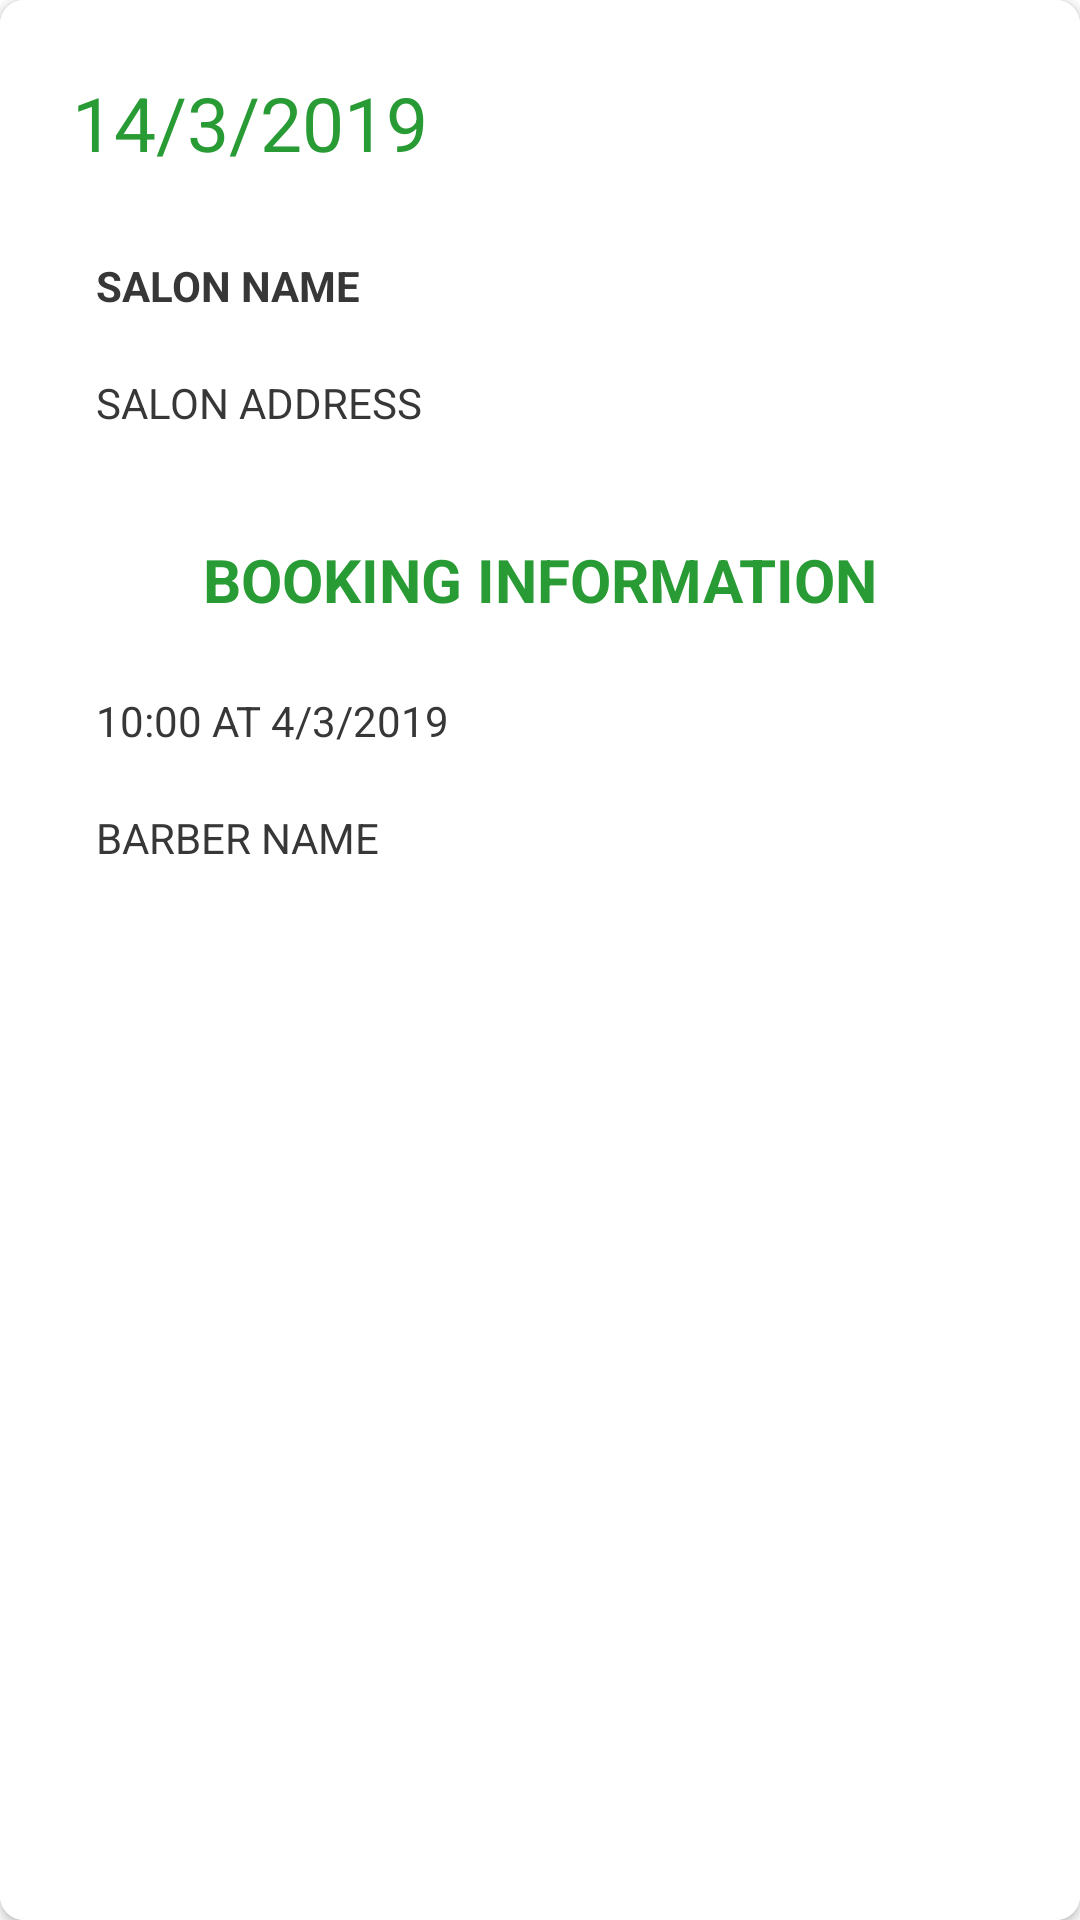

This screen was rendered from an Android layout file. Write that file and the resources it references.
<!-- AndroidManifest.xml: application theme AppTheme -->
<!-- res/layout/raw_history.xml -->
<?xml version="1.0" encoding="utf-8"?>
<androidx.cardview.widget.CardView xmlns:android="http://schemas.android.com/apk/res/android"
    android:layout_width="match_parent"
    android:layout_height="wrap_content"
    xmlns:app="http://schemas.android.com/apk/res-auto"
    android:padding="@dimen/margin8"
    app:cardCornerRadius="@dimen/margin8"
    android:layout_margin="@dimen/margin12"
    android:clickable="true"
    android:foreground="?android:attr/selectableItemBackground"
    android:backgroundTint="?attr/cardbackgroundcolor">

    <androidx.constraintlayout.widget.ConstraintLayout
        android:padding="@dimen/margin12"
        android:layout_width="match_parent"
        android:layout_height="match_parent"
        android:background="?attr/cardbackgroundcolor">

        <TextView
            android:id="@+id/txt_booking_date_history"
            android:layout_width="0dp"
            android:layout_height="wrap_content"
            android:text="14/3/2019"
            android:textSize="25sp"
            android:textColor="?attr/textmaincolor"
            android:padding="@dimen/margin8"
            android:layout_margin="@dimen/margin4"
            app:layout_constraintTop_toTopOf="parent"
            app:layout_constraintEnd_toEndOf="parent"
            app:layout_constraintStart_toStartOf="parent"/>

        <TextView
            android:id="@+id/txt_salon_name_history"
            android:layout_width="wrap_content"
            android:layout_height="wrap_content"
            android:text="Salon Name"
            android:textStyle="bold"
            android:textColor="?attr/textcolor"
            android:textAllCaps="true"
            android:padding="@dimen/margin4"
            android:layout_marginTop="@dimen/margin16"
            android:layout_marginStart="@dimen/margin16"
            app:layout_constraintTop_toBottomOf="@id/txt_booking_date_history"
            app:layout_constraintStart_toStartOf="parent"/>

        <ImageView
            android:visibility="gone"
            android:id="@+id/img_address"
            android:layout_width="wrap_content"
            android:layout_height="wrap_content"
            android:src="@drawable/ic_my_location"
            app:layout_constraintTop_toBottomOf="@id/txt_salon_name_history"
            app:layout_constraintStart_toStartOf="parent"
            android:layout_marginTop="@dimen/margin8"
            android:layout_marginStart="@dimen/margin8"/>
        <TextView
            android:id="@+id/txt_salon_address_history"
            android:layout_width="0dp"
            android:layout_height="wrap_content"
            android:text="Salon Address"
            android:textSize="14sp"
            android:textColor="?attr/textcolor"
            android:textAllCaps="true"
            android:padding="4dp"
            android:layout_marginStart="@dimen/margin16"
            android:layout_marginTop="@dimen/margin12"
            app:layout_constraintEnd_toEndOf="parent"
            app:layout_constraintTop_toBottomOf="@id/txt_salon_name_history"
            app:layout_constraintStart_toEndOf="@id/img_address"/>

        <TextView
            android:id="@+id/txt_booking_information"
            android:layout_width="wrap_content"
            android:layout_height="wrap_content"
            android:text="@string/booking_information"
            android:textStyle="bold"
            android:textSize="20sp"
            android:textAllCaps="true"
            android:textColor="?attr/textmaincolor"
            android:padding="@dimen/margin8"
            android:layout_marginTop="24dp"
            app:layout_constraintEnd_toEndOf="parent"
            app:layout_constraintTop_toBottomOf="@id/txt_salon_address_history"
            app:layout_constraintStart_toStartOf="parent" />


        <ImageView
            android:visibility="gone"
            android:id="@+id/img_time"
            android:layout_width="wrap_content"
            android:layout_height="wrap_content"
            android:src="@drawable/ic_access_time"
            app:layout_constraintTop_toBottomOf="@id/txt_booking_information"
            app:layout_constraintStart_toStartOf="parent"
            android:layout_marginTop="@dimen/margin8" />
        <TextView
            android:id="@+id/txt_booking_time_history"
            android:layout_width="0dp"
            android:layout_height="wrap_content"
            android:text="10:00 at 4/3/2019"
            android:textSize="14sp"
            android:textColor="?attr/textcolor"
            android:textAllCaps="true"
            android:padding="4dp"
            android:layout_marginStart="@dimen/margin16"
            android:layout_marginTop="@dimen/margin12"
            app:layout_constraintEnd_toEndOf="parent"
            app:layout_constraintTop_toBottomOf="@id/txt_booking_information"
            app:layout_constraintStart_toEndOf="@id/img_time"/>

        <ImageView
            android:visibility="gone"
            android:id="@+id/img_barber"
            android:layout_width="wrap_content"
            android:layout_height="wrap_content"
            android:src="@drawable/ic_barber"
            app:layout_constraintTop_toBottomOf="@id/txt_booking_time_history"
            app:layout_constraintStart_toStartOf="parent"
            android:layout_marginTop="@dimen/margin16" />
        <TextView
            android:id="@+id/txt_barber_name_history"
            android:layout_width="0dp"
            android:layout_height="wrap_content"
            android:text="Barber Name"
            android:textSize="14sp"
            android:textColor="?attr/textcolor"
            android:textAllCaps="true"
            android:padding="4dp"
            android:layout_marginStart="@dimen/margin16"
            android:layout_marginTop="@dimen/margin12"
            app:layout_constraintEnd_toEndOf="parent"
            app:layout_constraintTop_toBottomOf="@id/txt_booking_time_history"
            app:layout_constraintStart_toEndOf="@id/img_barber"/>

    </androidx.constraintlayout.widget.ConstraintLayout>

</androidx.cardview.widget.CardView>
<!-- resources referenced by this layout -->
<resources>
  <dimen name="margin12">12dp</dimen>
  <dimen name="margin16">16dp</dimen>
  <dimen name="margin4">4dp</dimen>
  <dimen name="margin8">8dp</dimen>
  <!-- drawable ic_access_time (drawable) -->
  <vector android:autoMirrored="true" android:height="24dp"
      android:viewportHeight="24.0" android:viewportWidth="24.0"
      android:width="24dp" xmlns:android="http://schemas.android.com/apk/res/android">
      <path android:fillColor="?attr/iconcolor" android:pathData="M11.99,2C6.47,2 2,6.48 2,12s4.47,10 9.99,10C17.52,22 22,17.52 22,12S17.52,2 11.99,2zM12,20c-4.42,0 -8,-3.58 -8,-8s3.58,-8 8,-8 8,3.58 8,8 -3.58,8 -8,8zM12.5,7H11v6l5.25,3.15 0.75,-1.23 -4.5,-2.67z"/>
  </vector>
  <!-- drawable ic_barber (drawable) -->
  <vector android:autoMirrored="true" android:height="24dp"
      android:viewportHeight="24.0" android:viewportWidth="24.0"
      android:width="24dp" xmlns:android="http://schemas.android.com/apk/res/android">
      <path android:fillColor="#289b35" android:pathData="M3,5v14c0,1.1 0.89,2 2,2h14c1.1,0 2,-0.9 2,-2L21,5c0,-1.1 -0.9,-2 -2,-2L5,3c-1.11,0 -2,0.9 -2,2zM15,9c0,1.66 -1.34,3 -3,3s-3,-1.34 -3,-3 1.34,-3 3,-3 3,1.34 3,3zM6,17c0,-2 4,-3.1 6,-3.1s6,1.1 6,3.1v1L6,18v-1z"/>
  </vector>
  <!-- drawable ic_my_location (drawable) -->
  <vector android:autoMirrored="true" android:height="24dp"
      android:viewportHeight="24.0" android:viewportWidth="24.0"
      android:width="24dp" xmlns:android="http://schemas.android.com/apk/res/android">
      <path android:fillColor="?attr/iconcolor" android:pathData="M12,8c-2.21,0 -4,1.79 -4,4s1.79,4 4,4 4,-1.79 4,-4 -1.79,-4 -4,-4zM20.94,11c-0.46,-4.17 -3.77,-7.48 -7.94,-7.94L13,1h-2v2.06C6.83,3.52 3.52,6.83 3.06,11L1,11v2h2.06c0.46,4.17 3.77,7.48 7.94,7.94L11,23h2v-2.06c4.17,-0.46 7.48,-3.77 7.94,-7.94L23,13v-2h-2.06zM12,19c-3.87,0 -7,-3.13 -7,-7s3.13,-7 7,-7 7,3.13 7,7 -3.13,7 -7,7z"/>
  </vector>
  <string name="booking_information">Booking information</string>
  <style name="AppTheme" parent="Theme.MaterialComponents.Light.DarkActionBar">
          
          <item name="colorPrimary">@color/colorPrimary</item>
          <item name="colorPrimaryDark">@color/colorPrimaryDark</item>
          <item name="colorAccent">@color/colorAccent</item>
  
          <item name="backgroundcolor">@color/colorLight</item>
          <item name="cardbackgroundcolor">@color/colorWhite</item>
          <item name="viewbackgroundcolor">@color/colorGray</item>
  
          <item name="textcolor">@color/colorButton</item>
          <item name="textmaincolor">@color/colorPrimaryDark</item>
  
  
          <item name="tintcolor">@color/colorBlack</item>
          <item name="iconcolor">@color/colorButton</item>
  
          <item name="buttoncolor">@color/colorPrimary</item>
          <item name="buttontextcolor">@color/colorWhite</item>
  
          
          <item name="donecolor">@color/colorAccent</item>
          <item name="donestepmarkcolor">@color/colorWhite</item>
          <item name="selectedcolor">@color/colorButton</item>
          <item name="stepbackground">@color/colorLight</item>
  
          <item name="android:windowAnimationStyle">@style/WindowAnimationTransition</item>
  
      </style>
  <color name="colorPrimary">#35b64f</color>
  <color name="colorPrimaryDark">#289b35</color>
  <color name="colorAccent">#35b64f</color>
  <color name="colorLight">#fcfcfc</color>
  <color name="colorWhite">#FFFFFF</color>
  <color name="colorGray">#AAAAAA</color>
  <color name="colorButton">#373738</color>
  <color name="colorBlack">#000000</color>
  <style name="WindowAnimationTransition">
  
          <item name="android:windowEnterAnimation">@android:anim/fade_in</item>
          <item name="android:windowExitAnimation">@android:anim/fade_out</item>
  
      </style>
</resources>
